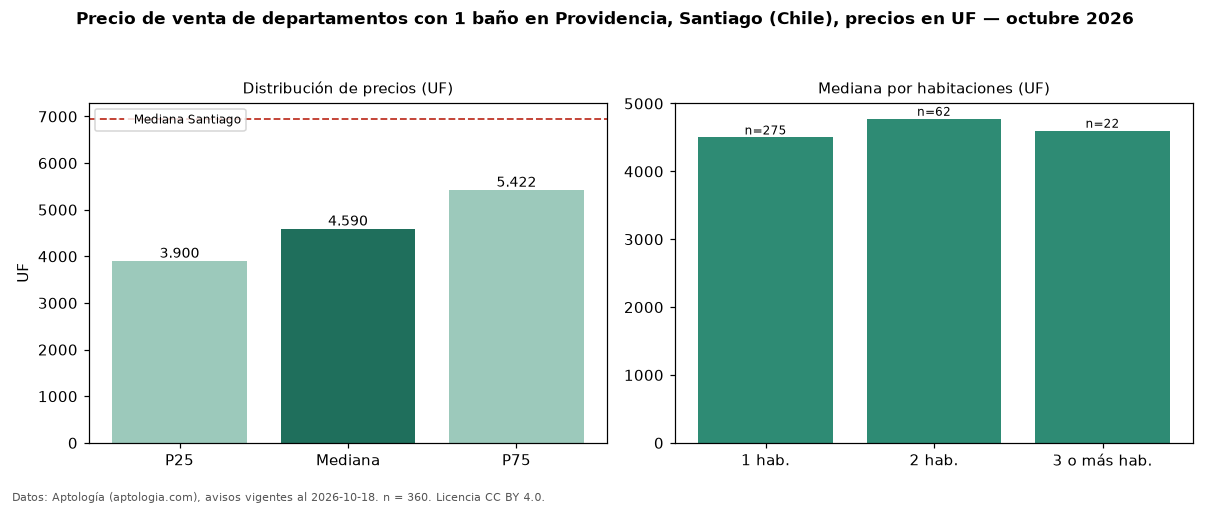

The data file committed next to this chart (first rows):
seccion, metrica, valor, moneda, n
filtro, ban1, con 1 baño, , 360
precio, p25, 3900, UF, 360
precio, mediana, 4590, UF, 360
precio, p75, 5422, UF, 360
precio, minimo, 1336, UF, 360
precio, maximo, 12000, UF, 360
m2, mediana_precio_m2, 98.78, UF, 261
m2, area_mediana_m2, 46.9, m2, 261
banos, mediana_banos, 1.0, , 
habitaciones, 1, 4500, UF, 275
habitaciones, 2, 4775, UF, 62
habitaciones, 3+, 4600, UF, 22
ciudad, mediana_ciudad_referencia, 6950, UF, 
ciudad, mediana_m2_ciudad, 78.67, UF, 
fuente, fecha_datos, 2026-10-18, , 
fuente, atribucion, https://www.aptologia.com/cl/venta/santi…, , 
fuente, licencia, CC BY 4.0, , 
